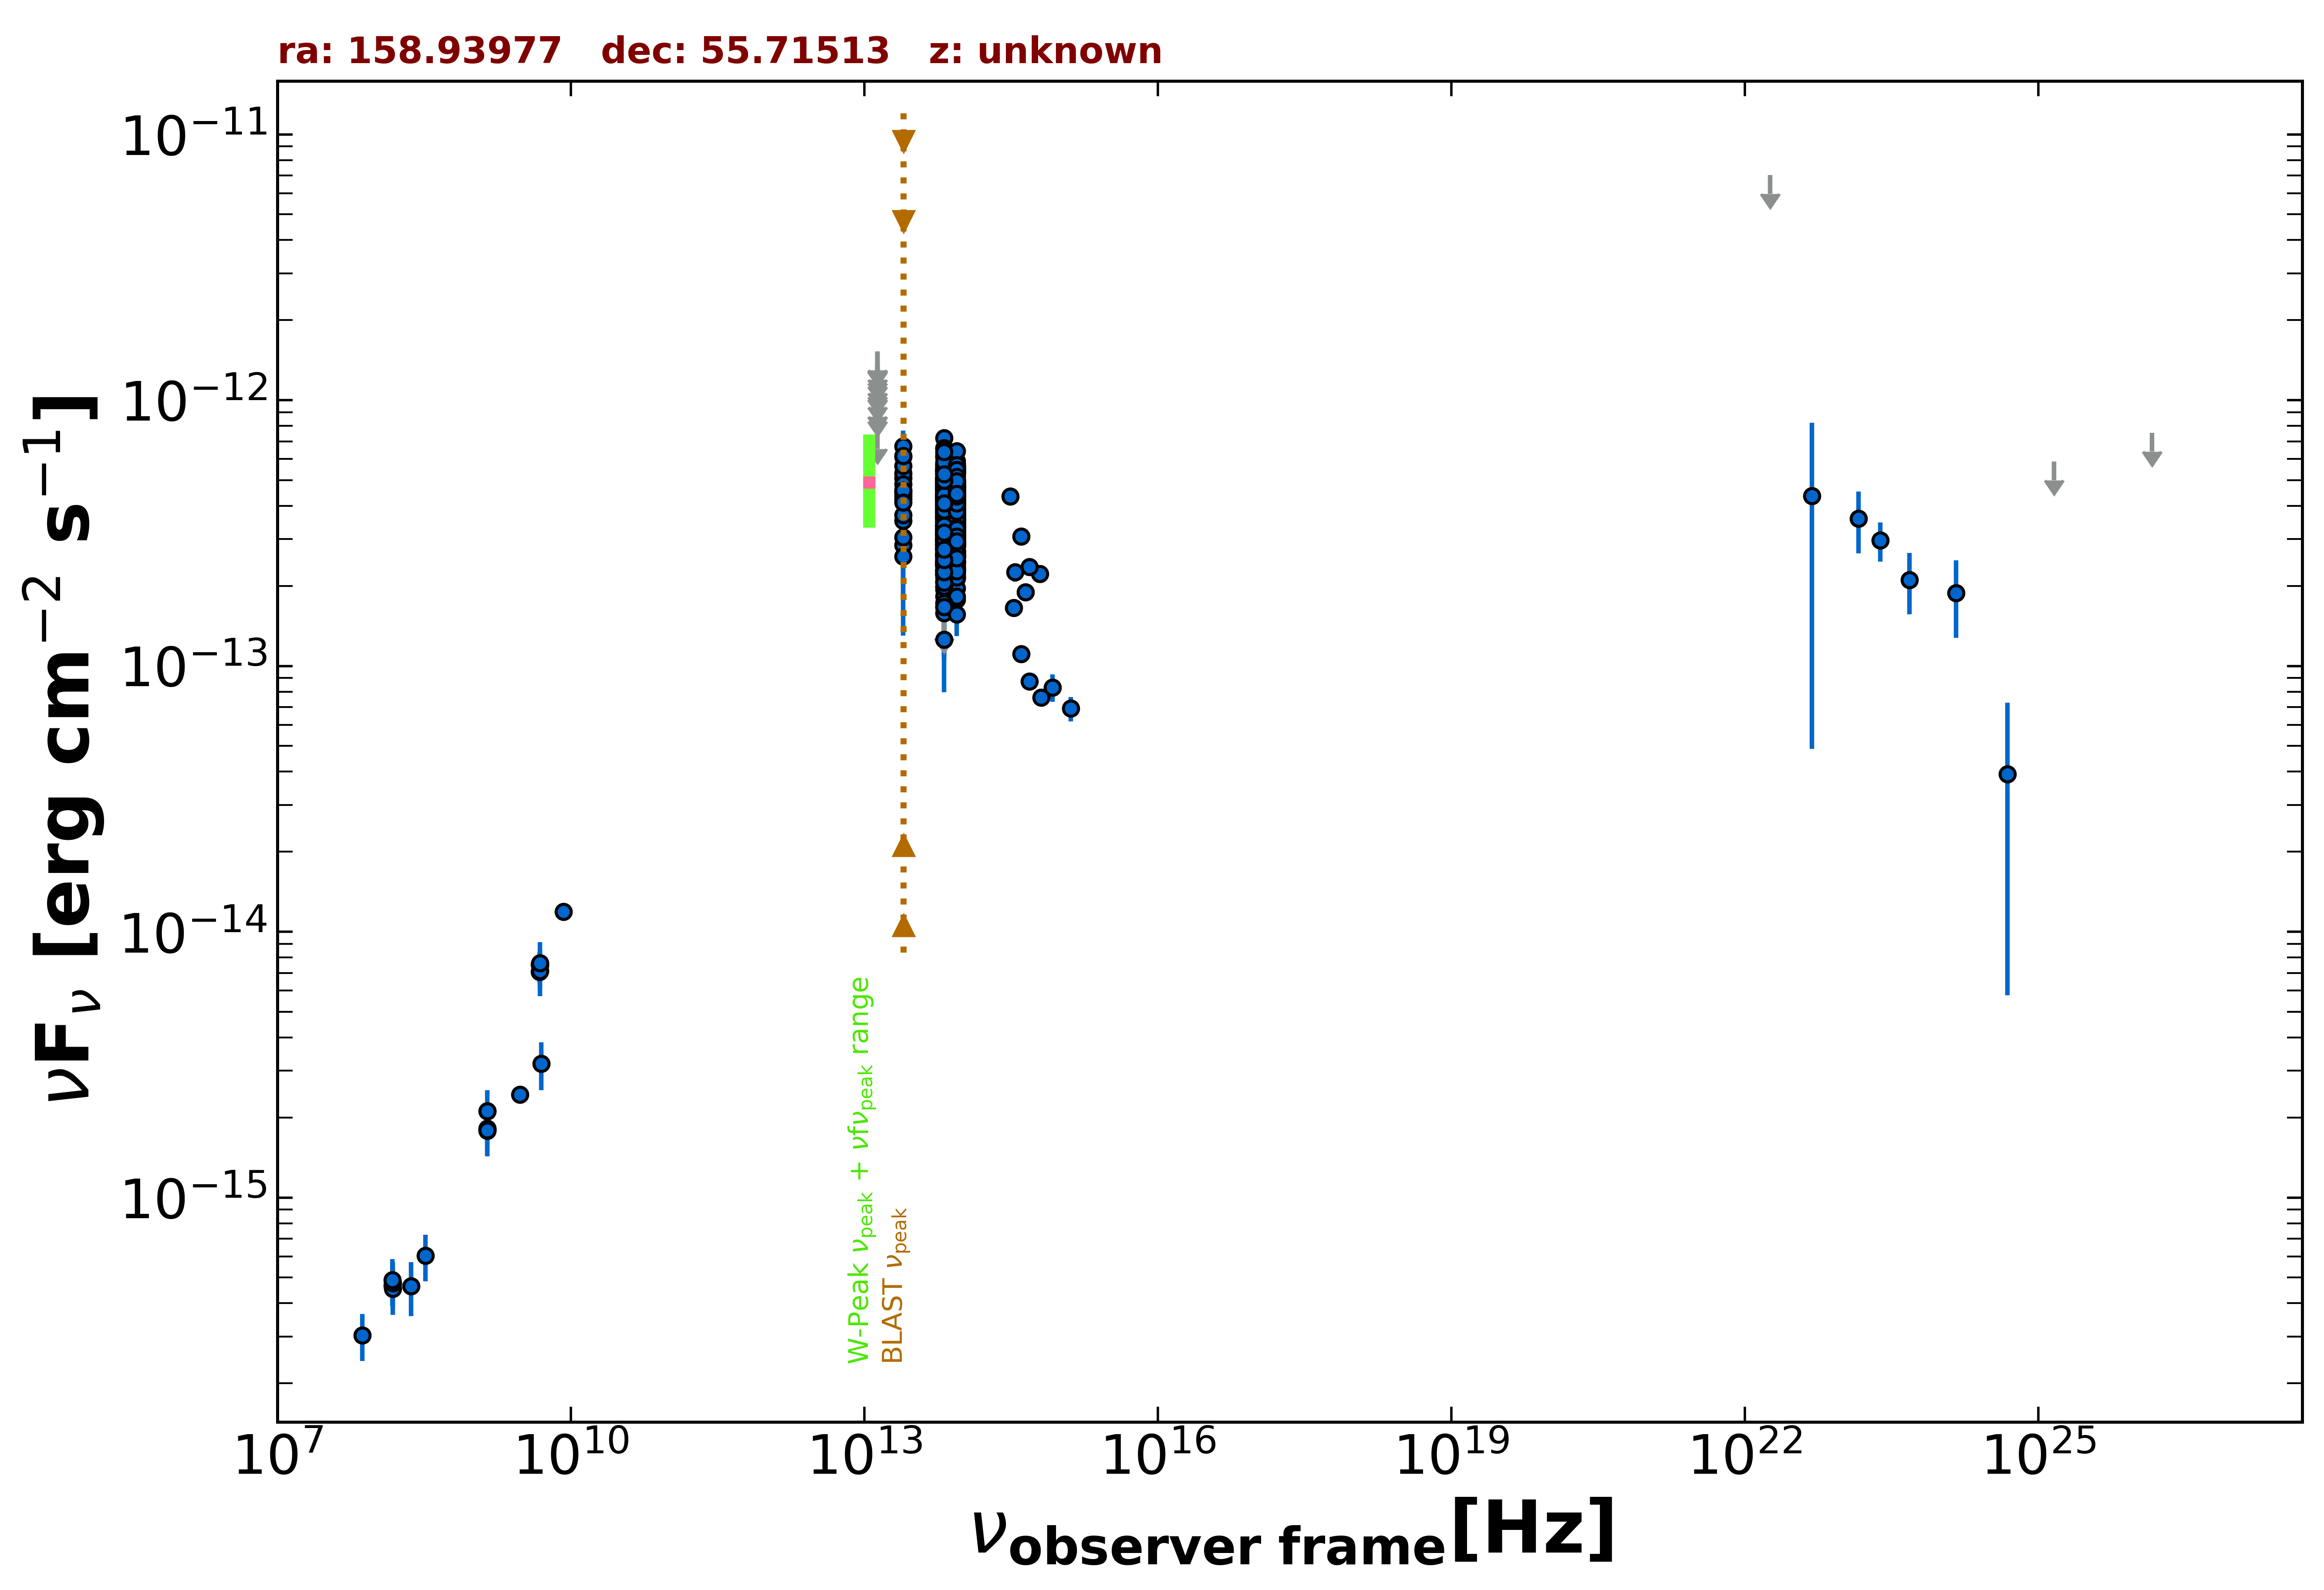

Data behind this chart, as committed beside it:
freq., flux, err_flux, MJD_start, MJD_end, flag, catalog, reference
1.400e+09, 1.787e-15, 2.000e-18, 55000, 55000, , FIRST, White et al. 1997  ApJ  475 479
1.400e+09, 1.814e-15, 5.450e-17, 55000, 55000, , NVSS, Condon et al. 1998  AJ  115  1693
3.000e+09, 2.443e-15, 1.750e-17, 55000, 55000, , VLASSQL, Gordon et al. 2021  ApJS  255  30
1.500e+08, 4.655e-16, 4.685e-17, 55000, 55000, , TGSS150, Intema et al. 2017  A&A  598  A781
8.400e+09, 1.188e-14, 0.000e+00, 55000, 55000, , CRATES, Healey et al. 2007  ApJS  171  61
4.800e+09, 7.056e-15, 6.240e-16, 55000, 55000, , GB6, Gregory et al. 1996  ApJS  103  427
4.800e+09, 7.536e-15, 8.160e-16, 55000, 55000, , GB87, Gregory et al. 1992  VizieR  VIII/14/j20…
4.850e+09, 7.469e-15, 0.000e+00, 55000, 55000, , NORTH20, White and Becker  1992  ApJS  79  331
1.400e+09, 2.114e-15, 0.000e+00, 55000, 55000, , NORTH20, White and Becker  1992  ApJS  79  331
8.817e+13, 3.851e-13, 2.450e-15, 55000, 55000, , UNWISE, Schlafly et al. 2019  ApJS  240  30
6.517e+13, 3.863e-13, 3.550e-15, 55000, 55000, , UNWISE, Schlafly et al. 2019  ApJS  240  30
8.817e+13, 4.398e-13, 1.135e-14, 55000, 55000, , WISE, Wright et al. 2010  AJ  140  1868
6.517e+13, 4.578e-13, 1.305e-14, 55000, 55000, , WISE, Wright et al. 2010  AJ  140  1868
2.498e+13, 4.549e-13, 3.400e-14, 55000, 55000, , WISE, Wright et al. 2010  AJ  140  1868
1.363e+13, 4.911e-13, 1.257e-13, 55000, 55000, , WISE, Wright et al. 2010  AJ  140  1868
8.817e+13, 4.112e-13, 2.655e-14, 56785, 56785, , NEOWISE, Mainzer et al. 2014  ApJ  792  30
6.517e+13, 4.372e-13, 4.195e-14, 56785, 56785, , NEOWISE, Mainzer et al. 2014  ApJ  792  30
8.817e+13, 4.656e-13, 2.705e-14, 56784, 56784, , NEOWISE, Mainzer et al. 2014  ApJ  792  30
6.517e+13, 4.424e-13, 4.160e-14, 56784, 56784, , NEOWISE, Mainzer et al. 2014  ApJ  792  30
8.817e+13, 4.334e-13, 2.795e-14, 57138, 57138, , NEOWISE, Mainzer et al. 2014  ApJ  792  30
6.517e+13, 3.762e-13, 5.145e-14, 57138, 57138, , NEOWISE, Mainzer et al. 2014  ApJ  792  30
8.817e+13, 4.971e-13, 3.255e-14, 57138, 57138, , NEOWISE, Mainzer et al. 2014  ApJ  792  30
6.517e+13, 5.393e-13, 5.370e-14, 57138, 57138, , NEOWISE, Mainzer et al. 2014  ApJ  792  30
8.817e+13, 4.298e-13, 2.810e-14, 57138, 57138, , NEOWISE, Mainzer et al. 2014  ApJ  792  30
6.517e+13, 4.336e-13, 5.565e-14, 57138, 57138, , NEOWISE, Mainzer et al. 2014  ApJ  792  30
8.817e+13, 3.795e-13, 2.800e-14, 57138, 57138, , NEOWISE, Mainzer et al. 2014  ApJ  792  30
6.517e+13, 3.794e-13, 3.955e-14, 57138, 57138, , NEOWISE, Mainzer et al. 2014  ApJ  792  30
8.817e+13, 4.418e-13, 2.730e-14, 57138, 57138, , NEOWISE, Mainzer et al. 2014  ApJ  792  30
6.517e+13, 5.418e-13, 5.545e-14, 57138, 57138, , NEOWISE, Mainzer et al. 2014  ApJ  792  30
8.817e+13, 2.190e-13, 3.650e-14, 57700, 57700, , NEOWISE, Mainzer et al. 2014  ApJ  792  30
6.517e+13, 1.940e-13, 5.930e-14, 57700, 57700, , NEOWISE, Mainzer et al. 2014  ApJ  792  30
8.817e+13, 2.453e-13, 3.355e-14, 57700, 57700, , NEOWISE, Mainzer et al. 2014  ApJ  792  30
6.517e+13, 2.240e-13, 5.350e-14, 57700, 57700, , NEOWISE, Mainzer et al. 2014  ApJ  792  30
8.817e+13, 2.890e-13, 2.375e-14, 57700, 57700, , NEOWISE, Mainzer et al. 2014  ApJ  792  30
6.517e+13, 1.580e-13, 5.030e-14, 57700, 57700, , NEOWISE, Mainzer et al. 2014  ApJ  792  30
8.817e+13, 3.006e-13, 2.495e-14, 57700, 57700, , NEOWISE, Mainzer et al. 2014  ApJ  792  30
6.517e+13, 2.733e-13, 3.735e-14, 57700, 57700, , NEOWISE, Mainzer et al. 2014  ApJ  792  30
8.817e+13, 3.048e-13, 2.755e-14, 57700, 57700, , NEOWISE, Mainzer et al. 2014  ApJ  792  30
6.517e+13, 2.211e-13, 4.015e-14, 57700, 57700, , NEOWISE, Mainzer et al. 2014  ApJ  792  30
8.817e+13, 2.430e-13, 2.380e-14, 57700, 57700, , NEOWISE, Mainzer et al. 2014  ApJ  792  30
6.517e+13, 2.369e-13, 4.770e-14, 57700, 57700, , NEOWISE, Mainzer et al. 2014  ApJ  792  30
8.817e+13, 2.998e-13, 2.515e-14, 57700, 57700, , NEOWISE, Mainzer et al. 2014  ApJ  792  30
6.517e+13, 2.273e-13, 4.360e-14, 57700, 57700, , NEOWISE, Mainzer et al. 2014  ApJ  792  30
8.817e+13, 2.281e-13, 2.400e-14, 57700, 57700, , NEOWISE, Mainzer et al. 2014  ApJ  792  30
6.517e+13, 2.741e-13, 3.415e-14, 57700, 57700, , NEOWISE, Mainzer et al. 2014  ApJ  792  30
8.817e+13, 3.137e-13, 3.415e-14, 57700, 57700, , NEOWISE, Mainzer et al. 2014  ApJ  792  30
6.517e+13, 2.581e-13, 4.395e-14, 57700, 57700, , NEOWISE, Mainzer et al. 2014  ApJ  792  30
8.817e+13, 2.709e-13, 2.345e-14, 57700, 57700, , NEOWISE, Mainzer et al. 2014  ApJ  792  30
6.517e+13, 2.991e-13, 4.175e-14, 57700, 57700, , NEOWISE, Mainzer et al. 2014  ApJ  792  30
8.817e+13, 2.895e-13, 2.695e-14, 57700, 57700, , NEOWISE, Mainzer et al. 2014  ApJ  792  30
6.517e+13, 2.615e-13, 3.940e-14, 57700, 57700, , NEOWISE, Mainzer et al. 2014  ApJ  792  30
8.817e+13, 3.562e-13, 2.395e-14, 57862, 57862, , NEOWISE, Mainzer et al. 2014  ApJ  792  30
6.517e+13, 2.986e-13, 4.165e-14, 57862, 57862, , NEOWISE, Mainzer et al. 2014  ApJ  792  30
8.817e+13, 3.513e-13, 3.205e-14, 57861, 57861, , NEOWISE, Mainzer et al. 2014  ApJ  792  30
6.517e+13, 3.232e-13, 3.970e-14, 57861, 57861, , NEOWISE, Mainzer et al. 2014  ApJ  792  30
8.817e+13, 3.523e-13, 3.245e-14, 57861, 57861, , NEOWISE, Mainzer et al. 2014  ApJ  792  30
6.517e+13, 3.850e-13, 4.910e-14, 57861, 57861, , NEOWISE, Mainzer et al. 2014  ApJ  792  30
8.817e+13, 3.764e-13, 2.495e-14, 57501, 57501, , NEOWISE, Mainzer et al. 2014  ApJ  792  30
6.517e+13, 4.372e-13, 3.990e-14, 57501, 57501, , NEOWISE, Mainzer et al. 2014  ApJ  792  30
8.817e+13, 3.982e-13, 2.860e-14, 57500, 57500, , NEOWISE, Mainzer et al. 2014  ApJ  792  30
... 704 more rows
